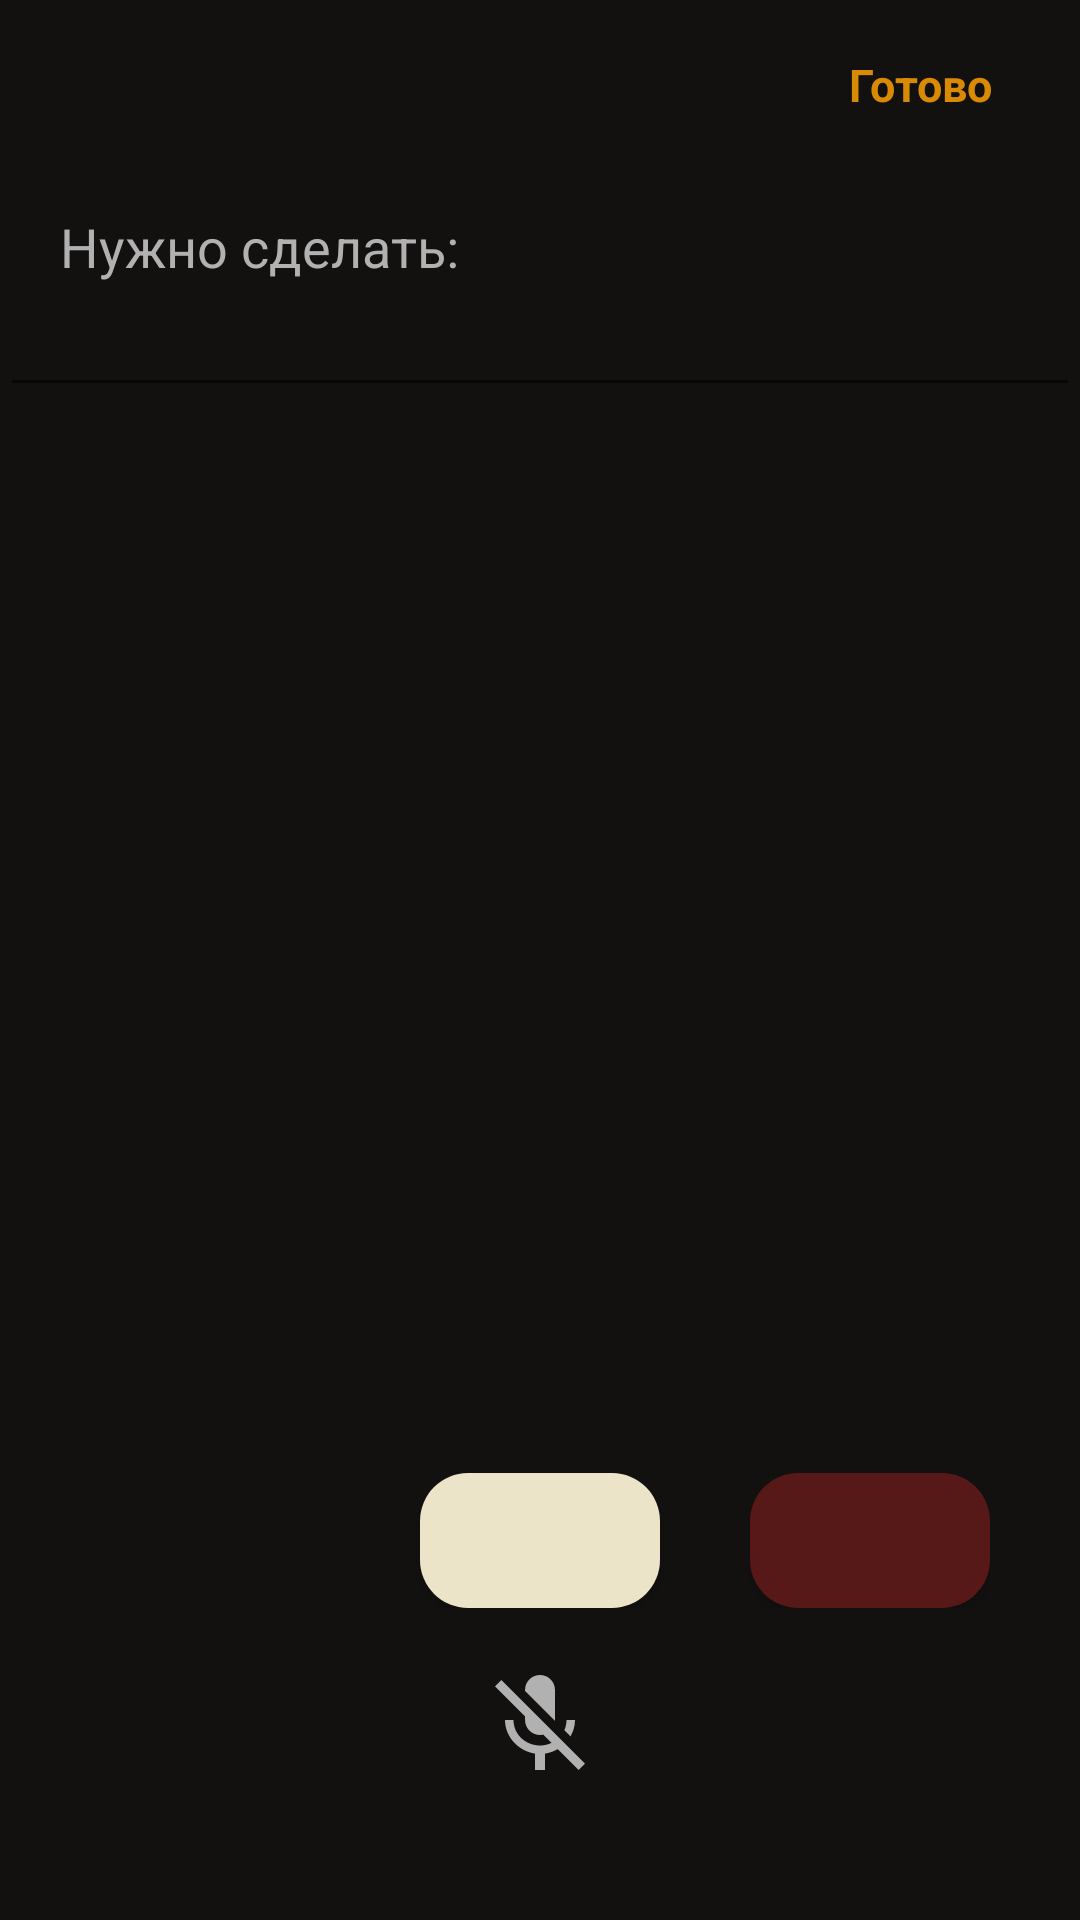

The Android layout XML behind this screen, and the referenced resources:
<!-- AndroidManifest.xml: application theme Theme.NoteApp -->
<!-- res/layout/fragment_note.xml -->
<?xml version="1.0" encoding="utf-8"?>
<androidx.constraintlayout.widget.ConstraintLayout
    xmlns:android="http://schemas.android.com/apk/res/android"
    xmlns:tools="http://schemas.android.com/tools"
    android:layout_width="match_parent"
    android:layout_height="match_parent"
    android:background="@color/black"
    xmlns:app="http://schemas.android.com/apk/res-auto"
    tools:context=".ui.note.NoteFragment">
        <androidx.constraintlayout.widget.ConstraintLayout
            android:id="@+id/relativelayout"
            app:layout_constraintTop_toTopOf="parent"
            app:layout_constraintStart_toStartOf="parent"
            app:layout_constraintEnd_toEndOf="parent"
            android:layout_width="match_parent"
            android:layout_height="@dimen/Size50">

                <ImageView
                    android:id="@+id/image_back"
                    android:src="@drawable/shape"
                    android:layout_marginStart="@dimen/Size20"
                    android:layout_marginTop="@dimen/Size18"
                    app:layout_constraintTop_toTopOf="parent"
                    app:layout_constraintStart_toStartOf="parent"
                    android:layout_width="wrap_content"
                    android:layout_height="wrap_content"/>

                <TextView
                    android:id="@+id/txt_data"
                    android:layout_marginStart="@dimen/Size303"
                    app:layout_constraintTop_toTopOf="@id/image_back"
                    app:layout_constraintStart_toEndOf="@id/image_back"
                    android:textStyle="bold"
                    android:textSize="@dimen/textSize16"
                    android:textColor="@color/grey1"
                    android:layout_width="wrap_content"
                    android:layout_height="wrap_content"/>

                <TextView
                    android:id="@+id/txt_time"
                    android:layout_marginStart="@dimen/Size8"
                    app:layout_constraintBottom_toBottomOf="@id/txt_data"
                    app:layout_constraintStart_toEndOf="@id/txt_data"
                    android:textStyle="bold"
                    android:textSize="@dimen/textSize16"
                    android:textColor="@color/grey1"
                    android:layout_width="wrap_content"
                    android:layout_height="wrap_content"/>


                <TextView
                    android:id="@+id/txt_ready"
                    android:text="@string/ready"
                    android:textColor="@color/gold"
                    android:textSize="@dimen/Size15"
                    android:textStyle="bold"
                    app:layout_constraintEnd_toEndOf="parent"
                    app:layout_constraintTop_toTopOf="parent"
                    android:layout_marginEnd="@dimen/Size24"
                    android:layout_marginTop="@dimen/Size18"
                    android:layout_width="@dimen/Size53"
                    android:layout_height="@dimen/Size23"/>
        </androidx.constraintlayout.widget.ConstraintLayout>
        <TextView
            android:id="@+id/txt_note"
            android:layout_marginHorizontal="@dimen/Size20"
            android:text="@string/title"
            android:textColor="@color/grey"
            android:textSize="@dimen/Size18"
            android:layout_marginTop="@dimen/Size20"
            app:layout_constraintTop_toBottomOf="@id/relativelayout"
            android:layout_width="match_parent"
            android:layout_height="wrap_content"/>

        <EditText
            android:id="@+id/et_note"
            app:layout_constraintStart_toStartOf="parent"
            app:layout_constraintEnd_toEndOf="parent"
            android:textColor="@color/grey"
            android:textColorHint="@color/grey5"
            android:textSize="@dimen/Size18"
            app:layout_constraintTop_toBottomOf="@id/txt_note"
            android:layout_width="match_parent"
            android:layout_height="wrap_content"/>

        <androidx.appcompat.widget.LinearLayoutCompat
            android:id="@+id/l_l"
            android:gravity="center_horizontal"
            app:layout_constraintStart_toStartOf="parent"
            app:layout_constraintEnd_toEndOf="parent"
            app:layout_constraintBottom_toBottomOf="parent"
            android:layout_marginBottom="104dp"
            android:orientation="horizontal"
            android:layout_width="wrap_content"
            android:layout_height="wrap_content">
                <RadioGroup
                    android:id="@+id/radio_group"
                    android:orientation="horizontal"
                    android:layout_width="match_parent"
                    android:layout_height="wrap_content">
        <Button
            android:id="@+id/btn_black"
            app:layout_constraintBottom_toBottomOf="parent"
            app:layout_constraintStart_toStartOf="parent"
            android:background="@drawable/oval"
            android:layout_width="@dimen/Size80"
            android:layout_height="@dimen/Size45"/>

        <Button
            android:id="@+id/btn_white"
            app:layout_constraintBottom_toBottomOf="parent"
            app:layout_constraintStart_toEndOf="@id/btn_black"
            android:background="@drawable/oval_btn_white"
            android:layout_marginHorizontal="@dimen/Size30"
            android:layout_width="@dimen/Size80"
            android:layout_height="@dimen/Size45"/>

        <Button
            android:id="@+id/btn_crimson"
            app:layout_constraintBottom_toBottomOf="parent"
            app:layout_constraintStart_toEndOf="@id/btn_white"
            android:background="@drawable/oval_btn_crimson"
            android:layout_width="@dimen/Size80"
            android:layout_height="@dimen/Size45"/>
                </RadioGroup>
        </androidx.appcompat.widget.LinearLayoutCompat>





        <ImageView
            android:id="@+id/mic_off"
            android:src="@drawable/mic_off"
            app:layout_constraintTop_toBottomOf="@id/l_l"
            app:layout_constraintEnd_toEndOf="parent"
            app:layout_constraintBottom_toBottomOf ="parent"
            android:layout_marginBottom="@dimen/Size44"
            android:layout_marginTop="@dimen/Size18"
            app:layout_constraintStart_toStartOf="parent"
            android:layout_width="wrap_content"
            android:layout_height="wrap_content"/>



</androidx.constraintlayout.widget.ConstraintLayout>
<!-- resources referenced by this layout -->
<resources>
  <color name="black">#131010</color>
  <color name="gold">#D88B02</color>
  <color name="grey">#B1B1B1</color>
  <color name="grey1">#B1B1B1</color>
  <color name="grey5">#8E8B8B</color>
  <dimen name="Size15">15sp</dimen>
  <dimen name="Size18">18sp</dimen>
  <dimen name="Size20">20dp</dimen>
  <dimen name="Size23">23dp</dimen>
  <dimen name="Size24">24dp</dimen>
  <dimen name="Size30">30dp</dimen>
  <dimen name="Size303">30dp</dimen>
  <dimen name="Size44">44dp</dimen>
  <dimen name="Size45">45dp</dimen>
  <dimen name="Size50">50dp</dimen>
  <dimen name="Size53">53dp</dimen>
  <dimen name="Size8">8dp</dimen>
  <dimen name="Size80">80dp</dimen>
  <dimen name="textSize16">16sp</dimen>
  <!-- drawable mic_off (drawable) -->
  <vector android:autoMirrored="true" android:height="40dp"
      android:tint="#B1B1B1" android:viewportHeight="24"
      android:viewportWidth="24" android:width="40dp" xmlns:android="http://schemas.android.com/apk/res/android">
      <path android:fillColor="@android:color/white" android:pathData="M19,11h-1.7c0,0.74 -0.16,1.43 -0.43,2.05l1.23,1.23c0.56,-0.98 0.9,-2.09 0.9,-3.28zM14.98,11.17c0,-0.06 0.02,-0.11 0.02,-0.17L15,5c0,-1.66 -1.34,-3 -3,-3S9,3.34 9,5v0.18l5.98,5.99zM4.27,3L3,4.27l6.01,6.01L9.01,11c0,1.66 1.33,3 2.99,3 0.22,0 0.44,-0.03 0.65,-0.08l1.66,1.66c-0.71,0.33 -1.5,0.52 -2.31,0.52 -2.76,0 -5.3,-2.1 -5.3,-5.1L5,11c0,3.41 2.72,6.23 6,6.72L11,21h2v-3.28c0.91,-0.13 1.77,-0.45 2.54,-0.9L19.73,21 21,19.73 4.27,3z"/>
  </vector>
  <!-- drawable oval (drawable) -->
  <?xml version="1.0" encoding="utf-8"?>
  <shape xmlns:android="http://schemas.android.com/apk/res/android"
  android:innerRadiusRatio="2"
  android:shape="ring"
  android:thicknessRatio="1"
  android:useLevel="false">
  <gradient
      android:type="radial"
      android:gradientRadius="8dp"
      android:endColor="@color/black1"
      />
  </shape>
  <!-- drawable oval_btn_crimson (drawable) -->
  <?xml version="1.0" encoding="utf-8"?>
  <selector xmlns:android="http://schemas.android.com/apk/res/android">
      <item>
          <shape android:shape="rectangle"  >
              <corners android:radius="16dip"/>
              <solid android:color="@color/crimson"/>
          </shape>
      </item>
  </selector>
  <!-- drawable oval_btn_white (drawable) -->
  <?xml version="1.0" encoding="utf-8"?>
  <selector xmlns:android="http://schemas.android.com/apk/res/android">
      <item>
          <shape android:shape="rectangle"  >
              <corners android:radius="16dip"/>
              <solid android:color="@color/white_btn"/>
          </shape>
      </item>
  </selector>
  <string name="ready">Готово</string>
  <string name="title">Нужно сделать:</string>
  <style name="Theme.NoteApp" parent="Theme.AppCompat.DayNight.NoActionBar">
          
          <item name="colorPrimary">@color/purple_500</item>
          <item name="colorPrimaryVariant">@color/purple_700</item>
          <item name="colorOnPrimary">@color/white</item>
          
          <item name="colorSecondary">@color/teal_200</item>
          <item name="colorSecondaryVariant">@color/teal_700</item>
          <item name="colorOnSecondary">@color/black</item>
          
          <item name="android:statusBarColor" tools:targetApi="l">?attr/colorPrimaryVariant</item>
          
      </style>
  <color name="black1">#131010</color>
  <color name="crimson">#571818</color>
  <color name="white_btn">#EBE4C9</color>
  <color name="purple_500">#FF6200EE</color>
  <color name="purple_700">#B1B1B1</color>
  <color name="white">#FFFFFFFF</color>
  <color name="teal_200">#FF03DAC5</color>
  <color name="teal_700">#FF018786</color>
</resources>
